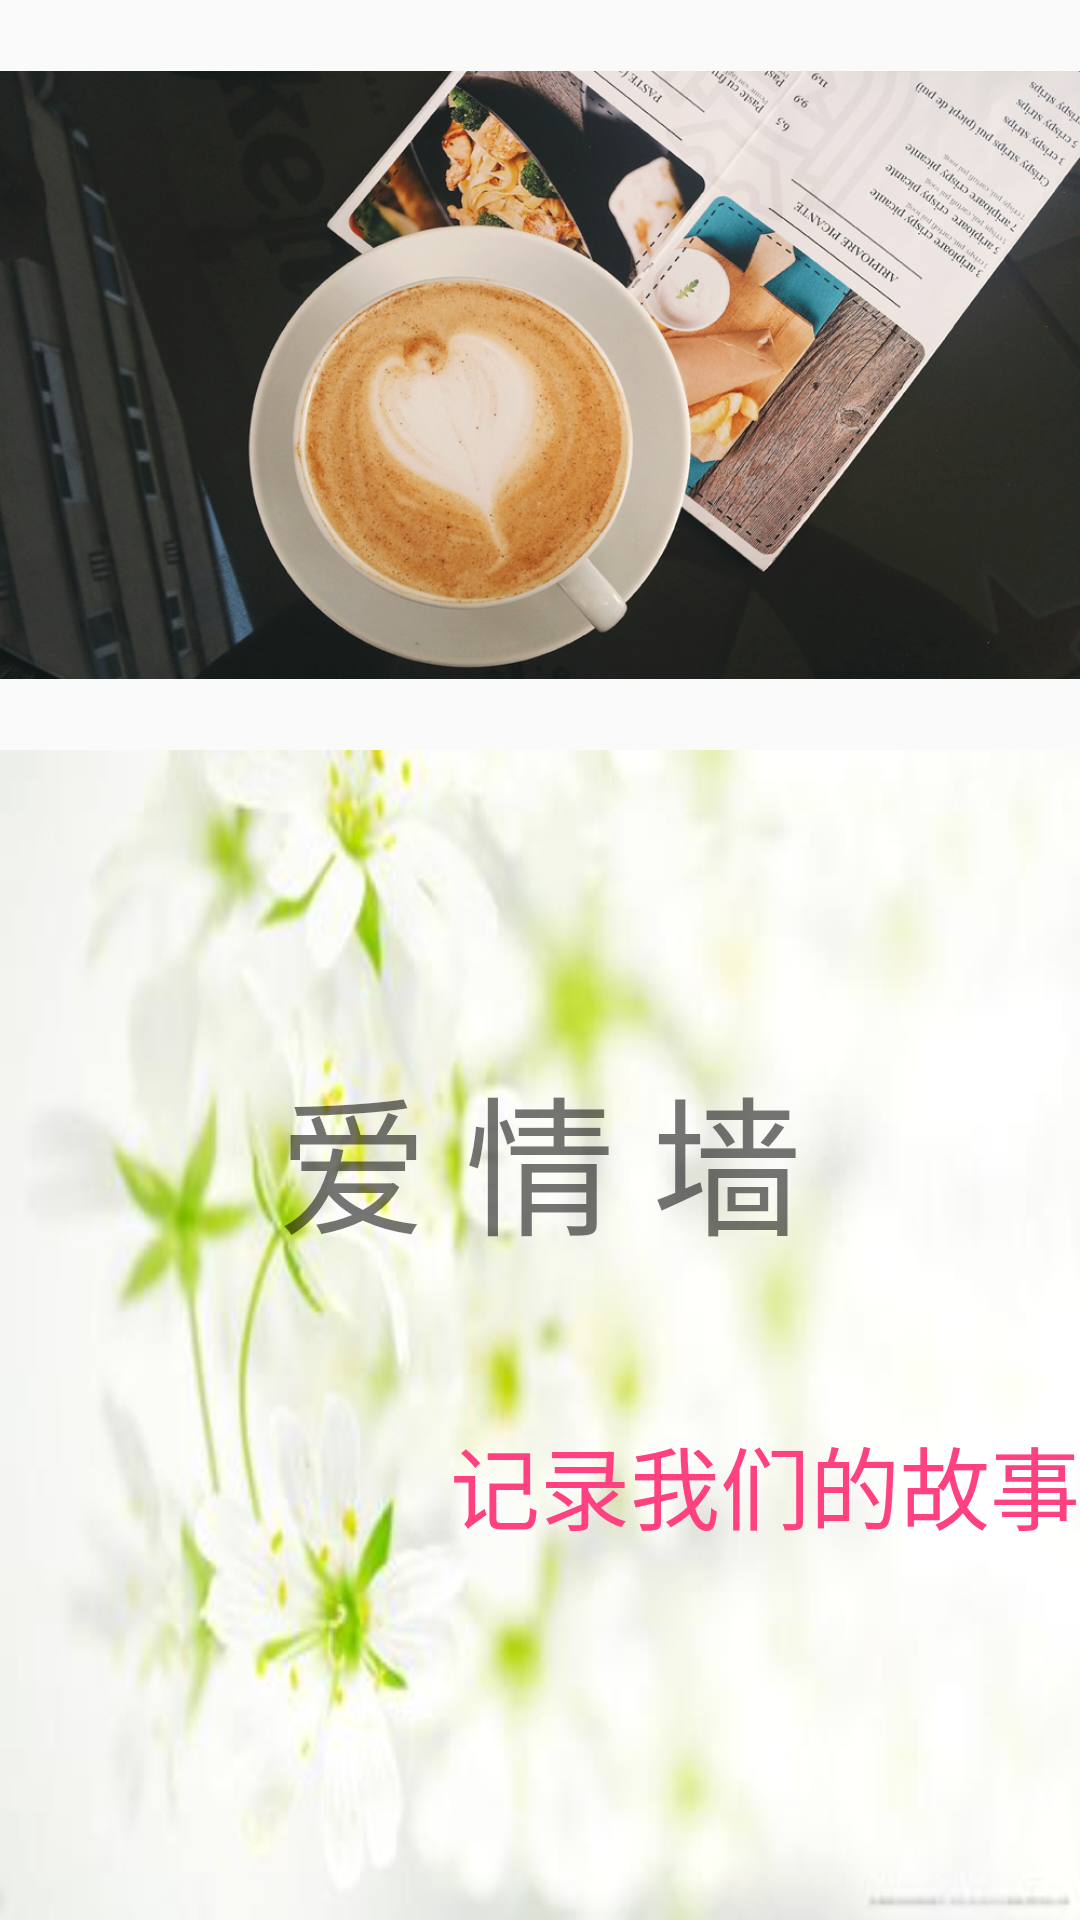

Write the Android layout XML for this screen, with the resource values it uses.
<!-- AndroidManifest.xml: application theme AppTheme -->
<!-- res/layout/welcome.xml -->
<?xml version="1.0" encoding="utf-8"?>
<LinearLayout xmlns:android="http://schemas.android.com/apk/res/android"
    android:layout_width="match_parent"
    android:layout_height="match_parent"
    android:gravity="top"
    android:orientation="vertical"
    >
    <ImageView
        android:layout_width="wrap_content"
        android:layout_height="250dp"
        android:id="@+id/welcome"
        android:src="@drawable/welcome"/>
    <LinearLayout
        android:layout_width="match_parent"
        android:layout_height="match_parent"
        android:orientation="vertical"
        android:background="@drawable/welcomebg">
        <TextView
            android:id="@+id/hello"
            android:layout_width="wrap_content"
            android:layout_height="wrap_content"
            android:text="爱 情 墙"
            android:textSize="50dp"
            android:layout_marginTop="100dp"
            android:layout_gravity="center"/>
        <TextView
            android:id="@+id/hello1"
            android:layout_width="wrap_content"
            android:layout_height="wrap_content"
            android:text="记录我们的故事"
            android:textSize="30dp"
            android:textColor="@color/colorAccent"
            android:layout_marginTop="50dp"
            android:layout_gravity="right"/>
    </LinearLayout>
</LinearLayout>
<!-- resources referenced by this layout -->
<resources>
  <color name="colorAccent">#FF4081</color>
  <!-- drawable welcome: png bitmap (drawable, 905534 bytes) -->
  <!-- drawable welcomebg: jpg bitmap (drawable, 8790 bytes) -->
  <style name="AppTheme" parent="Theme.AppCompat.Light.NoActionBar">
          
          <item name="colorPrimary">@color/colorAccent</item>
          <item name="colorPrimaryDark">@color/colorBlack</item>
          <item name="colorAccent">@color/colorAccent</item>
      </style>
  <color name="colorBlack">#000000</color>
</resources>
